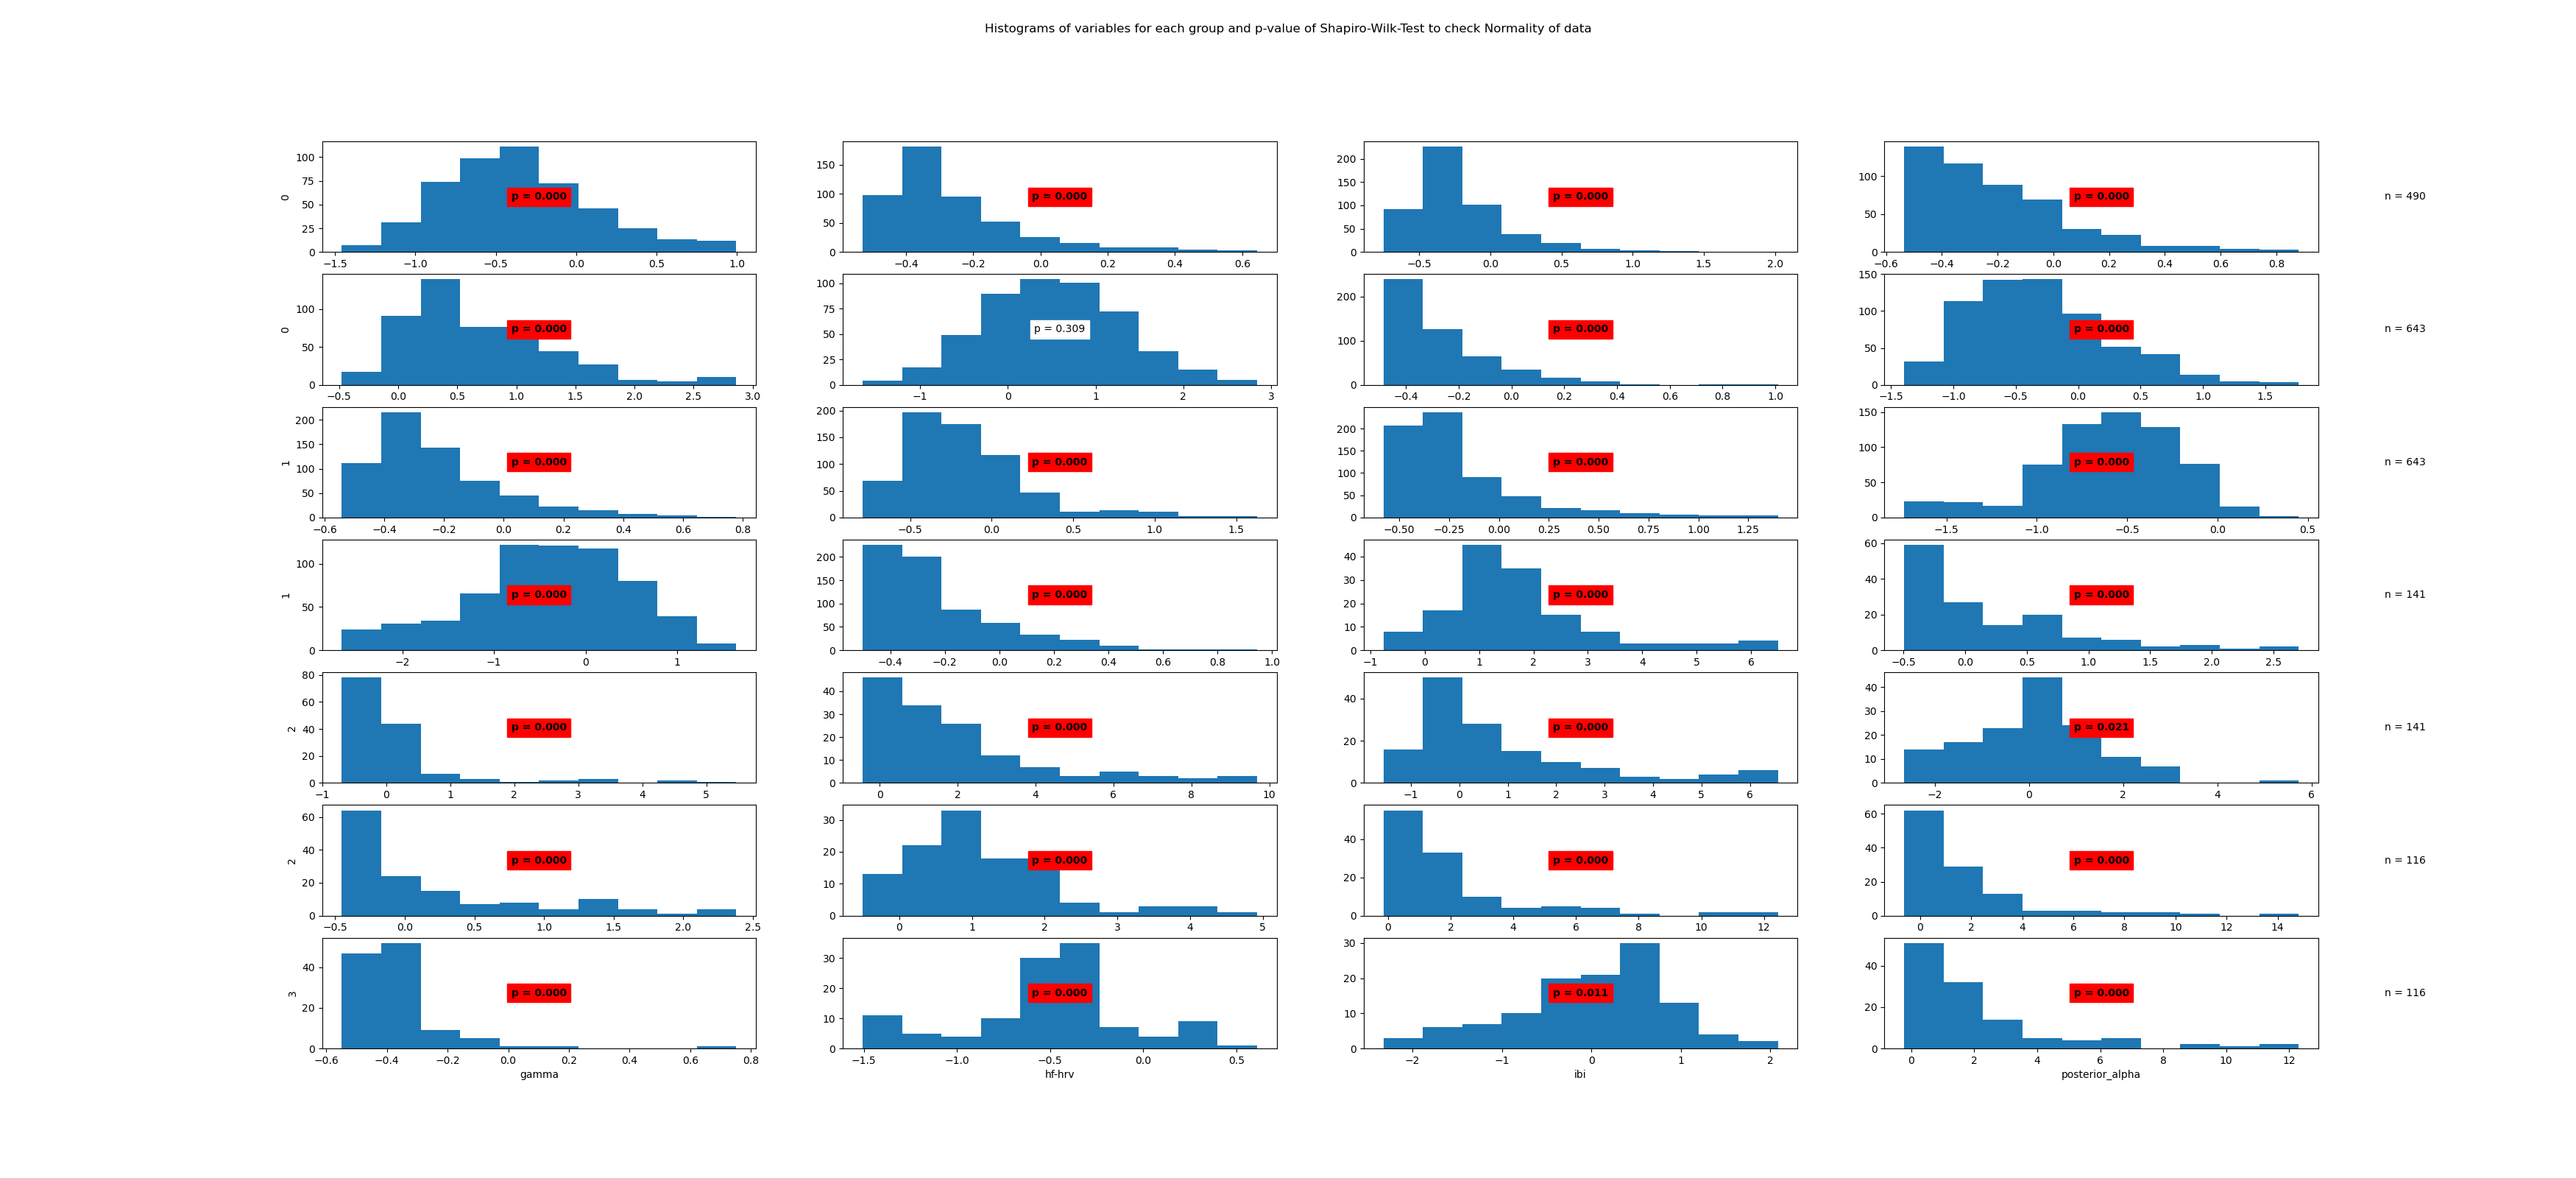

Data behind this chart, as committed beside it:
State	Variable	Statistic	Samples	p-value	Significance
0	beta	0.98	490	0.0	True
0	frontal_alpha	0.83	490	0.0	True
0	frontal_theta	0.86	490	0.0	True
0	gamma	0.89	490	0.0	True
0	hf-hrv	0.94	490	0.0	True
0	ibi	1.0	490	0.309	False
0	posterior_alpha	0.83	490	0.0	True
1	beta	0.97	643	0.0	True
1	frontal_alpha	0.87	643	0.0	True
1	frontal_theta	0.89	643	0.0	True
1	gamma	0.79	643	0.0	True
1	hf-hrv	0.97	643	0.0	True
1	ibi	0.98	643	0.0	True
1	posterior_alpha	0.84	643	0.0	True
2	beta	0.89	141	0.0	True
2	frontal_alpha	0.83	141	0.0	True
2	frontal_theta	0.59	141	0.0	True
2	gamma	0.83	141	0.0	True
2	hf-hrv	0.81	141	0.0	True
2	ibi	0.98	141	0.021	True
2	posterior_alpha	0.81	141	0.0	True
3	beta	0.9	116	0.0	True
3	frontal_alpha	0.71	116	0.0	True
3	frontal_theta	0.71	116	0.0	True
3	gamma	0.71	116	0.0	True
3	hf-hrv	0.95	116	0.0	True
3	ibi	0.97	116	0.011	True
3	posterior_alpha	0.75	116	0.0	True
